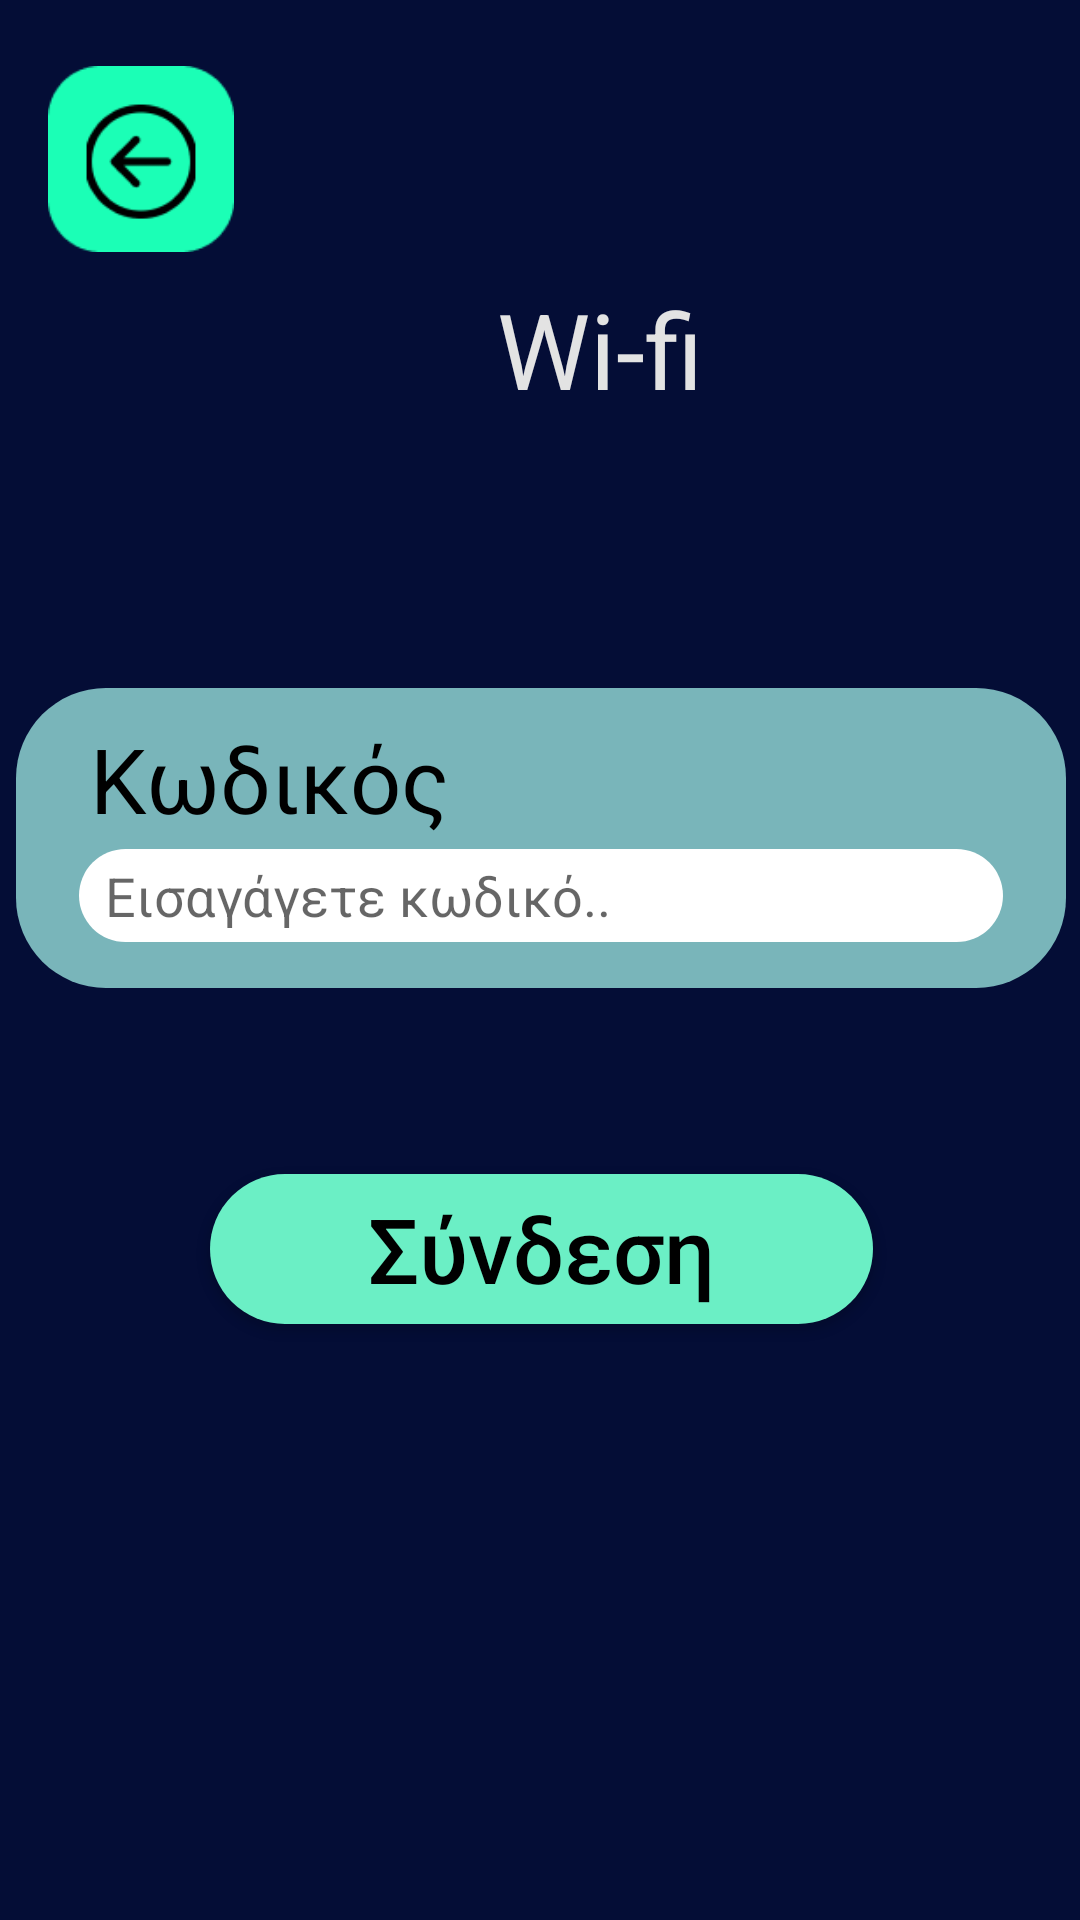

This screen was rendered from an Android layout file. Write that file and the resources it references.
<!-- AndroidManifest.xml: application theme Theme.SmartTVremote -->
<!-- res/layout/wifi_connect.xml -->
<?xml version="1.0" encoding="utf-8"?>
<androidx.constraintlayout.widget.ConstraintLayout xmlns:android="http://schemas.android.com/apk/res/android"
    xmlns:app="http://schemas.android.com/apk/res-auto"
    xmlns:tools="http://schemas.android.com/tools"
    android:layout_width="match_parent"
    android:layout_height="match_parent"
    android:background="#040D36"
    android:orientation="vertical">

    <androidx.constraintlayout.widget.ConstraintLayout
        android:id="@+id/linearLayout3"
        android:layout_width="401dp"
        android:layout_height="156dp"
        android:layout_marginTop="4dp"
        app:layout_constraintEnd_toEndOf="parent"
        app:layout_constraintHorizontal_bias="0.0"
        app:layout_constraintStart_toStartOf="parent"
        app:layout_constraintTop_toTopOf="parent"
        tools:ignore="MissingClass">

        <ImageButton
            android:id="@+id/back"
            android:layout_width="62dp"
            android:layout_height="66dp"
            android:layout_marginStart="16dp"
            android:layout_marginTop="16dp"
            android:background="@null"
            android:contentDescription=" "
            android:scaleType="fitCenter"
            app:layout_constraintStart_toStartOf="parent"
            app:layout_constraintTop_toTopOf="parent"
            app:srcCompat="@drawable/back_colour" />

        <TextView
            android:id="@+id/editTextTextPersonName"
            android:layout_width="250dp"
            android:layout_height="63dp"
            android:layout_marginTop="8dp"
            android:layout_marginBottom="5dp"
            android:inputType="textPersonName"
            android:text="Wi-fi"
            android:textAlignment="center"
            android:textColor="#E3E3E3"
            android:textSize="35dp"
            app:layout_constraintBottom_toBottomOf="parent"
            app:layout_constraintEnd_toEndOf="parent"
            app:layout_constraintHorizontal_bias="0.496"
            app:layout_constraintStart_toStartOf="parent"
            app:layout_constraintTop_toBottomOf="@+id/back" />
    </androidx.constraintlayout.widget.ConstraintLayout>

    <LinearLayout
        android:layout_width="391dp"
        android:layout_height="577dp"
        android:gravity="center"
        android:orientation="vertical"

        android:scaleType="fitCenter"
        app:layout_constraintBottom_toBottomOf="parent"
        app:layout_constraintEnd_toEndOf="parent"

        app:layout_constraintStart_toStartOf="parent">

        <androidx.constraintlayout.widget.ConstraintLayout
            android:layout_width="wrap_content"
            android:scaleType="fitCenter"
            android:layout_height="wrap_content">

            <TextView
                android:id="@+id/sett_screen"
                android:layout_width="350dp"
                android:layout_height="100dp"
                android:background="@drawable/settings"
                android:padding="10dp"
                android:text="  Κωδικός"
                android:scaleType="fitCenter"
                android:textAllCaps="false"
                android:textColor="@color/black"
                android:textSize="30dp"

                tools:ignore="MissingConstraints" />

            <EditText
                android:id="@+id/editTextTextPassword"
                android:layout_width="308dp"
                android:layout_height="31dp"
                android:layout_marginTop="38dp"
                android:background="@drawable/white_background"
                android:ems="15"
                android:hint="  Εισαγάγετε κωδικό.."
                android:inputType="textPassword"
                android:scaleType="fitCenter"
                app:layout_constraintBottom_toBottomOf="@+id/sett_screen"
                app:layout_constraintEnd_toEndOf="parent"
                app:layout_constraintStart_toStartOf="parent"
                app:layout_constraintTop_toTopOf="parent" />
        </androidx.constraintlayout.widget.ConstraintLayout>

        <Button
            android:id="@+id/sett_info"
            android:layout_width="221dp"
            android:layout_height="50dp"
            android:layout_marginTop="62dp"
            android:layout_marginBottom="32dp"
            android:background="@drawable/connect_background"
            android:scaleType="fitCenter"
            android:text="Σύνδεση"
            android:textAllCaps="false"
            android:textColor="@color/black"
            android:textSize="30dp"
            app:layout_constraintStart_toStartOf="parent"
            app:layout_constraintTop_toTopOf="parent" />


    </LinearLayout>
</androidx.constraintlayout.widget.ConstraintLayout>
<!-- resources referenced by this layout -->
<resources>
  <!-- drawable back_colour: png bitmap (drawable, 3728 bytes) -->
  <!-- drawable connect_background (drawable) -->
  <shape xmlns:android="http://schemas.android.com/apk/res/android">
      <solid android:color="#6BEFC5" />
      <corners android:radius="70dp" />
      <stroke
          android:color="#000000" />
  </shape>
  <!-- drawable settings: png bitmap (drawable, 1016 bytes) -->
  <!-- drawable white_background (drawable) -->
  <?xml version="1.0" encoding="UTF-8" ?>
  <shape xmlns:android="http://schemas.android.com/apk/res/android" >
          <corners android:radius="30dp" />
          <solid android:color="#ffff"/>
  </shape>
  <style name="Theme.SmartTVremote" parent="Theme.AppCompat.Light.NoActionBar">
          
          <item name="colorPrimary">@color/purple_500</item>
          <item name="colorPrimaryVariant">@color/purple_700</item>
          <item name="colorOnPrimary">@color/white</item>
          
          <item name="colorSecondary">@color/teal_200</item>
          <item name="colorSecondaryVariant">@color/teal_700</item>
          <item name="colorOnSecondary">@color/black</item>
          
          <item name="android:statusBarColor">?attr/colorPrimaryVariant</item>
          
      </style>
  <!-- not gathered from this repository: default colours our renderer supplied (Android Studio template values) -->
  <color name="purple_500">#FF6200EE</color>
  <color name="purple_700">#FF3700B3</color>
  <color name="teal_200">#FF03DAC5</color>
  <color name="teal_700">#FF018786</color>
  <color name="black">#FF000000</color>
  <color name="white">#FFFFFFFF</color>
</resources>
